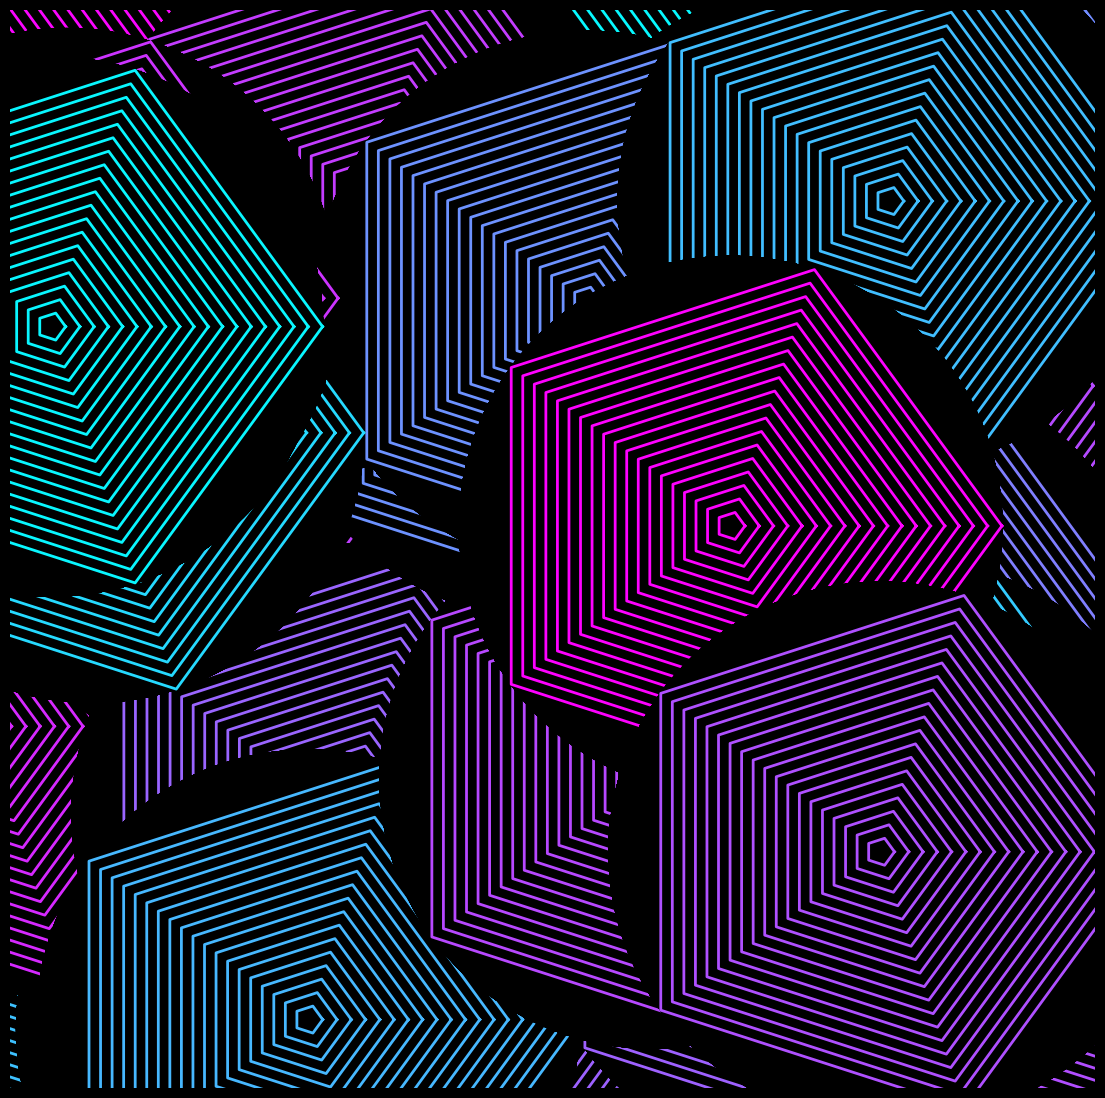

Write Python code to recreate this figure. (Note: this script raises an exception after producing the figure.)
from math import cos, sin, pi

import matplotlib.pylab as plt
import numpy as np

fig, ax = plt.subplots(figsize=(14, 14), facecolor='black', dpi=400)

p = plt.axis('off')
p = plt.xlim(0, 2)
p = plt.ylim(0, 2)


def circles(x, y, r, l):
    c = plt.cm.cool(np.random.uniform(0, 1))
    for R in np.linspace(0, 1, 20):
        plt.plot(
            [r * R * cos(t) + x for t in np.linspace(0, 2 * pi, 6)],
            [r * R * sin(t) + y for t in np.linspace(0, 2 * pi, 6)],
            zorder=l + 1,
            color=c,
            lw=2,
        )
        ax.add_artist(plt.Circle((x, y), radius=r, color="black", zorder=l))


for i in range(100):
    circles(np.random.uniform(-0.2, 2.2), np.random.uniform(0, 2), 0.5, i)

p = plt.savefig(
    f'C:/Users/<user>/Pictures/RandomPlots/09052020.PNG', facecolor='black'
)
